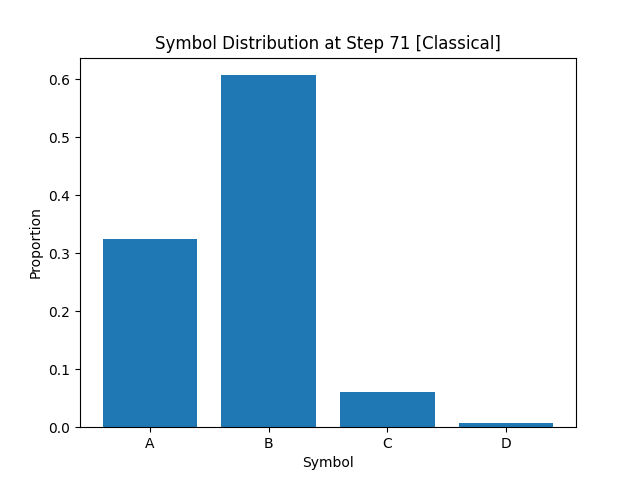

Source data for this figure (header and first rows):
A, B, C, D
3.245000000000000107e-01
6.072499999999999565e-01
6.112499999999999878e-02
7.125000000000000257e-03
